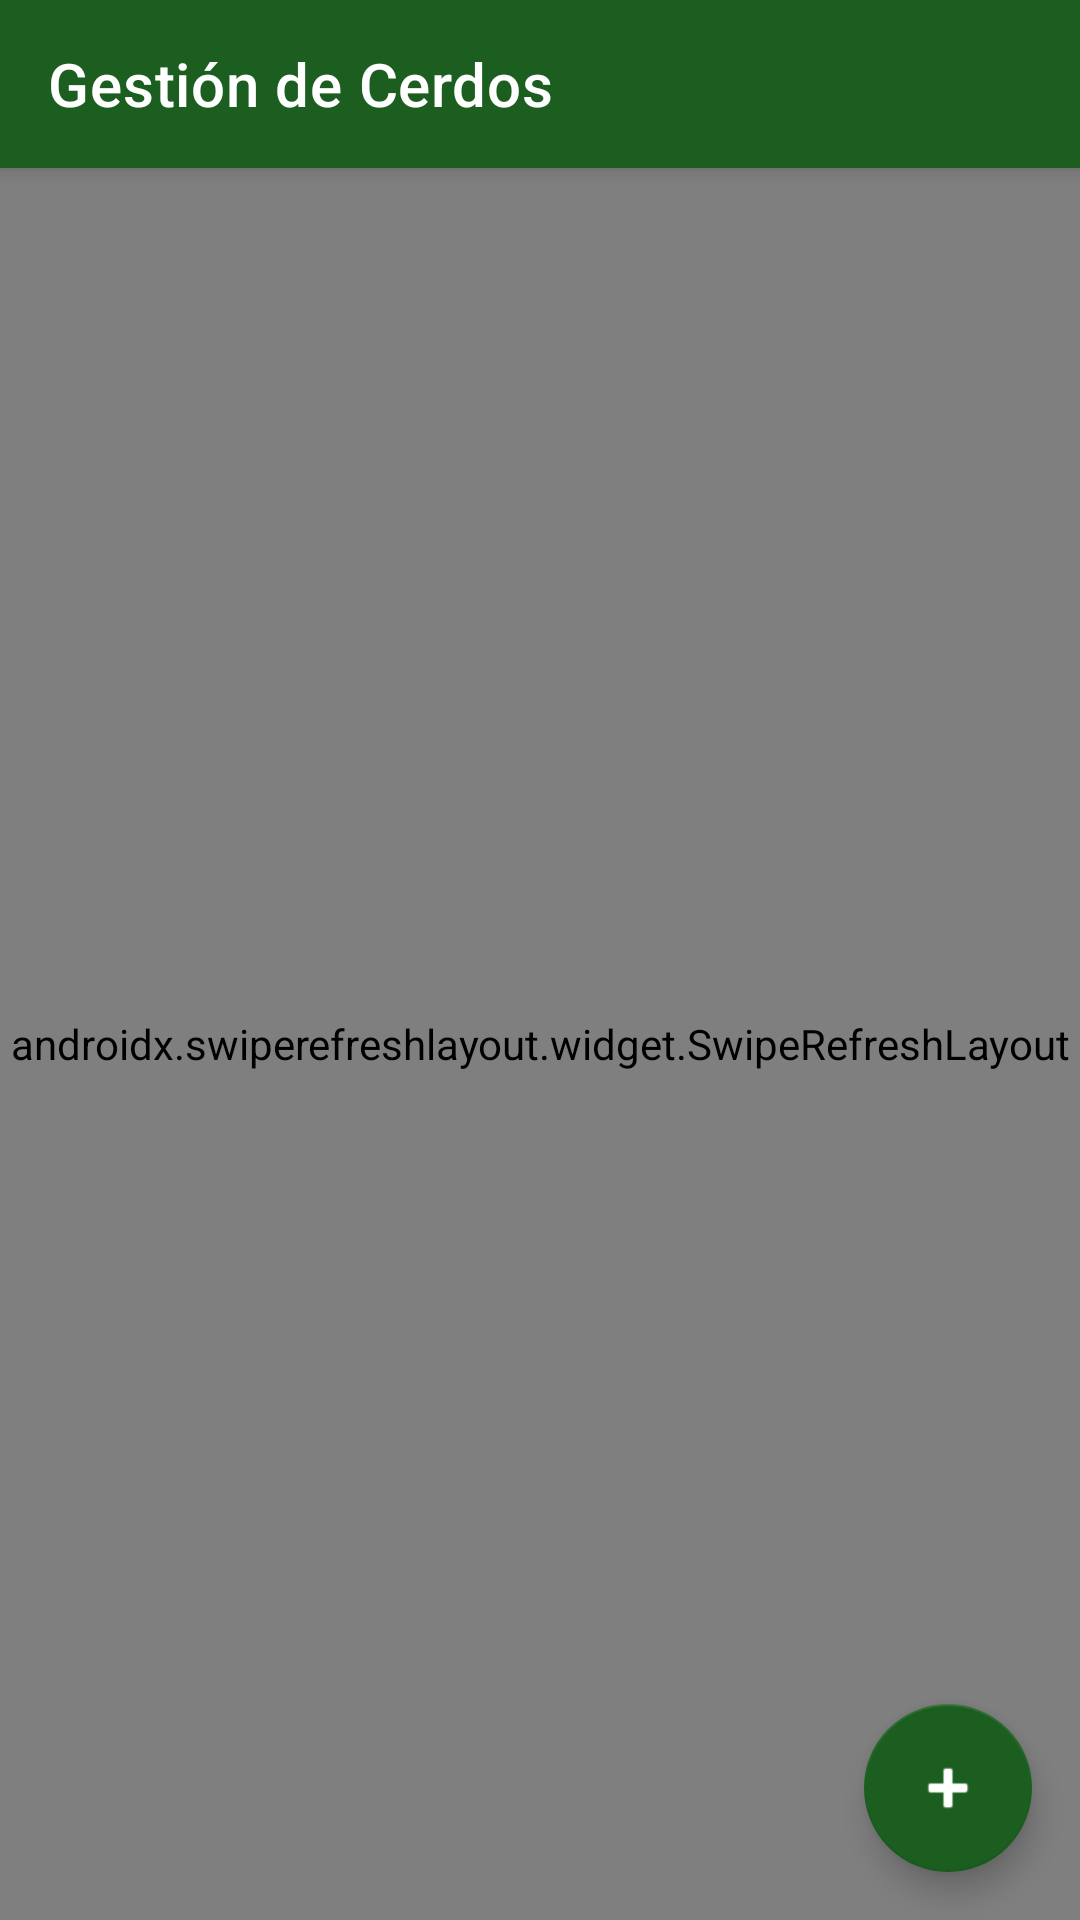

Layout XML and referenced resources for this Android screen:
<!-- AndroidManifest.xml: application theme Theme.AgrofarmMobile -->
<!-- res/layout/activity_pigs.xml -->
<?xml version="1.0" encoding="utf-8"?>
<androidx.constraintlayout.widget.ConstraintLayout xmlns:android="http://schemas.android.com/apk/res/android"
    xmlns:app="http://schemas.android.com/apk/res-auto"
    xmlns:tools="http://schemas.android.com/tools"
    android:layout_width="match_parent"
    android:layout_height="match_parent"
    android:background="#F5F5F5"
    tools:context=".PigsActivity">

    <androidx.appcompat.widget.Toolbar
        android:id="@+id/toolbarPigs"
        android:layout_width="match_parent"
        android:layout_height="?attr/actionBarSize"
        android:background="#1B5E20"
        android:elevation="4dp"
        app:layout_constraintTop_toTopOf="parent"
        app:title="Gestión de Cerdos"
        app:titleTextColor="#FFFFFF" />

    <androidx.swiperefreshlayout.widget.SwipeRefreshLayout
        android:id="@+id/swipeRefresh"
        android:layout_width="match_parent"
        android:layout_height="0dp"
        app:layout_constraintBottom_toBottomOf="parent"
        app:layout_constraintEnd_toEndOf="parent"
        app:layout_constraintStart_toStartOf="parent"
        app:layout_constraintTop_toBottomOf="@+id/toolbarPigs">

        <androidx.recyclerview.widget.RecyclerView
            android:id="@+id/rvPigs"
            android:layout_width="match_parent"
            android:layout_height="match_parent"
            android:padding="4dp"
            android:clipToPadding="false" />

    </androidx.swiperefreshlayout.widget.SwipeRefreshLayout>

    <LinearLayout
        android:id="@+id/layoutLoader"
        android:layout_width="wrap_content"
        android:layout_height="wrap_content"
        android:gravity="center"
        android:orientation="vertical"
        android:visibility="gone"
        app:layout_constraintBottom_toBottomOf="parent"
        app:layout_constraintEnd_toEndOf="parent"
        app:layout_constraintStart_toStartOf="parent"
        app:layout_constraintTop_toBottomOf="@+id/toolbarPigs">

        <ProgressBar
            android:id="@+id/pbLoader"
            android:layout_width="wrap_content"
            android:layout_height="wrap_content" />

        <TextView
            android:layout_width="wrap_content"
            android:layout_height="wrap_content"
            android:layout_marginTop="8dp"
            android:text="Cargando cerdos..."
            android:textColor="#1B5E20" />
    </LinearLayout>

    <TextView
        android:id="@+id/tvEmpty"
        android:layout_width="wrap_content"
        android:layout_height="wrap_content"
        android:text="No hay cerdos registrados"
        android:textSize="18sp"
        android:visibility="gone"
        app:layout_constraintBottom_toBottomOf="parent"
        app:layout_constraintEnd_toEndOf="parent"
        app:layout_constraintStart_toStartOf="parent"
        app:layout_constraintTop_toBottomOf="@+id/toolbarPigs" />

    <com.google.android.material.floatingactionbutton.FloatingActionButton
        android:id="@+id/fabAddPig"
        android:layout_width="wrap_content"
        android:layout_height="wrap_content"
        android:layout_margin="16dp"
        android:contentDescription="Agregar Cerdo"
        android:src="@android:drawable/ic_input_add"
        app:backgroundTint="#1B5E20"
        app:layout_constraintBottom_toBottomOf="parent"
        app:layout_constraintEnd_toEndOf="parent"
        app:tint="#FFFFFF" />

</androidx.constraintlayout.widget.ConstraintLayout>
<!-- resources referenced by this layout -->
<resources>
  <style name="Theme.AgrofarmMobile" parent="Base.Theme.AgrofarmMobile" />
  <style name="Base.Theme.AgrofarmMobile" parent="Theme.MaterialComponents.Light.NoActionBar">
          
          <item name="colorPrimary">#1B5E20</item>
          <item name="colorPrimaryDark">#003308</item>
          <item name="colorAccent">#4CAF50</item>
  
          
          <item name="android:textColorPrimary">#000000</item>
          <item name="android:textColorSecondary">#212121</item>
          <item name="android:editTextColor">#000000</item>
          <item name="android:textColor">#000000</item>
  
          
          <item name="android:windowTranslucentStatus">false</item>
          <item name="android:windowDrawsSystemBarBackgrounds">true</item>
          <item name="android:statusBarColor">#003308</item>
      </style>
</resources>
